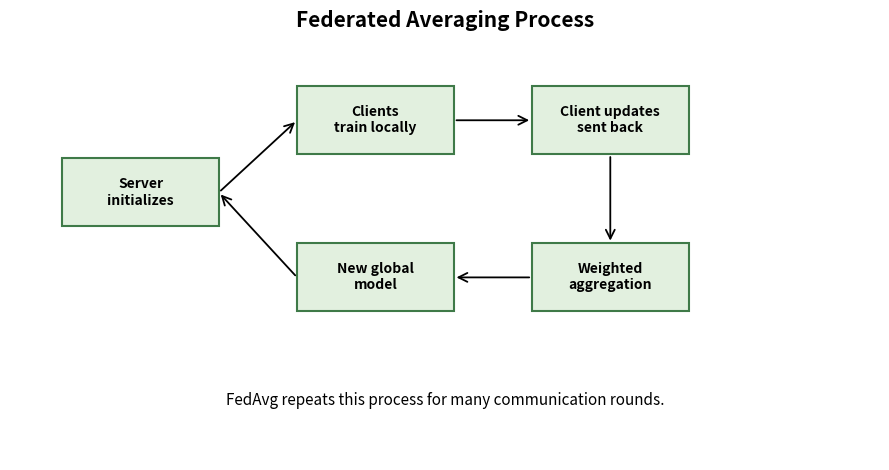

The script that saved this image:
from pathlib import Path

import matplotlib

matplotlib.use("Agg")
import matplotlib.pyplot as plt
import pandas as pd
from matplotlib.patches import FancyArrowPatch, Rectangle


RESULTS = Path("review_artifacts")


def save_process_diagram() -> None:
    nodes = [
        ("Server\ninitializes", 0.06, 0.55),
        ("Clients\ntrain locally", 0.33, 0.72),
        ("Client updates\nsent back", 0.60, 0.72),
        ("Weighted\naggregation", 0.60, 0.35),
        ("New global\nmodel", 0.33, 0.35),
    ]
    fig, ax = plt.subplots(figsize=(9, 4.8))
    ax.axis("off")
    for text, x, y in nodes:
        rect = Rectangle((x, y), 0.18, 0.16, facecolor="#e2f0df", edgecolor="#3f7a48", linewidth=1.5)
        ax.add_patch(rect)
        ax.text(x + 0.09, y + 0.08, text, ha="center", va="center", fontsize=10, weight="bold")
    arrows = [((0.24, 0.63), (0.33, 0.80)), ((0.51, 0.80), (0.60, 0.80)), ((0.69, 0.72), (0.69, 0.51)), ((0.60, 0.43), (0.51, 0.43)), ((0.33, 0.43), (0.24, 0.63))]
    for start, end in arrows:
        ax.add_patch(FancyArrowPatch(start, end, arrowstyle="->", mutation_scale=16, linewidth=1.3))
    ax.text(0.5, 0.13, "FedAvg repeats this process for many communication rounds.", ha="center", fontsize=11)
    ax.set_title("Federated Averaging Process", fontsize=15, weight="bold")
    plt.tight_layout()
    plt.savefig(RESULTS / "fedavg_process_diagram.png", dpi=180)
    plt.close()


def main() -> None:
    RESULTS.mkdir(exist_ok=True)
    papers = pd.DataFrame(
        [
            {
                "paper": "Communication-Efficient Learning of Deep Networks from Decentralized Data",
                "authors": "McMahan, Moore, Ramage, Hampson, Agüera y Arcas",
                "year": 2017,
                "url": "https://arxiv.org/abs/1602.05629",
                "what_they_did": "Introduced Federated Learning and FedAvg for decentralized training with local client updates and server averaging.",
                "main_result_or_claim": "FedAvg can reduce communication rounds by 10-100x compared with synchronized SGD in their experiments.",
                "lesson": "Communication efficiency is the central design pressure in practical federated learning.",
            },
            {
                "paper": "Federated Optimization in Heterogeneous Networks",
                "authors": "Li, Sahu, Zaheer, Sanjabi, Talwalkar, Smith",
                "year": 2018,
                "url": "https://arxiv.org/abs/1812.06127",
                "what_they_did": "Proposed FedProx, which adds a proximal term to reduce instability from heterogeneous client data and systems.",
                "main_result_or_claim": "FedProx improved stability and accuracy in highly heterogeneous settings.",
                "lesson": "FedAvg is a baseline, but heterogeneity requires extra control against client drift.",
            },
            {
                "paper": "Advances and Open Problems in Federated Learning",
                "authors": "Kairouz et al.",
                "year": 2019,
                "url": "https://arxiv.org/abs/1912.04977",
                "what_they_did": "Surveyed federated learning progress and open problems across optimization, privacy, robustness, and systems.",
                "main_result_or_claim": "Federated learning is not only optimization; it includes privacy, fairness, security, and deployment challenges.",
                "lesson": "A real FL system must be evaluated beyond test accuracy.",
            },
            {
                "paper": "Adaptive Federated Optimization",
                "authors": "Reddi et al.",
                "year": 2020,
                "url": "https://arxiv.org/abs/2003.00295",
                "what_they_did": "Developed federated versions of adaptive optimizers such as Adam, Adagrad, and Yogi.",
                "main_result_or_claim": "Adaptive server optimizers can improve federated learning under heterogeneous data.",
                "lesson": "The server optimizer is an important design choice, not a minor implementation detail.",
            },
        ]
    )
    papers.to_csv(RESULTS / "reviewed_papers.csv", index=False)

    comparison = papers[["paper", "year", "what_they_did", "lesson"]]
    comparison.to_csv(RESULTS / "paper_comparison.csv", index=False)

    algorithm = pd.DataFrame(
        [
            ("1", "Server sends current global model to selected clients."),
            ("2", "Each client trains locally for one or more epochs."),
            ("3", "Clients return model updates or updated model weights."),
            ("4", "Server averages client updates, usually weighted by local data size."),
            ("5", "The averaged model becomes the next global model."),
            ("6", "The process repeats for multiple communication rounds."),
        ],
        columns=["step", "description"],
    )
    algorithm.to_csv(RESULTS / "fedavg_algorithm_steps.csv", index=False)

    limitations = pd.DataFrame(
        [
            ("non-IID data", "Client data distributions can differ strongly, causing client drift."),
            ("systems heterogeneity", "Clients may have different compute, battery, and network quality."),
            ("privacy leakage", "Raw data stays local, but model updates can still leak information."),
            ("communication cost", "Large models and many clients make communication expensive."),
            ("server optimizer choice", "Adaptive server updates can change convergence behavior."),
        ],
        columns=["issue", "why_it_matters"],
    )
    limitations.to_csv(RESULTS / "fedavg_limitations.csv", index=False)
    save_process_diagram()
    print(papers[["year", "paper", "lesson"]].to_string(index=False))


if __name__ == "__main__":
    main()
